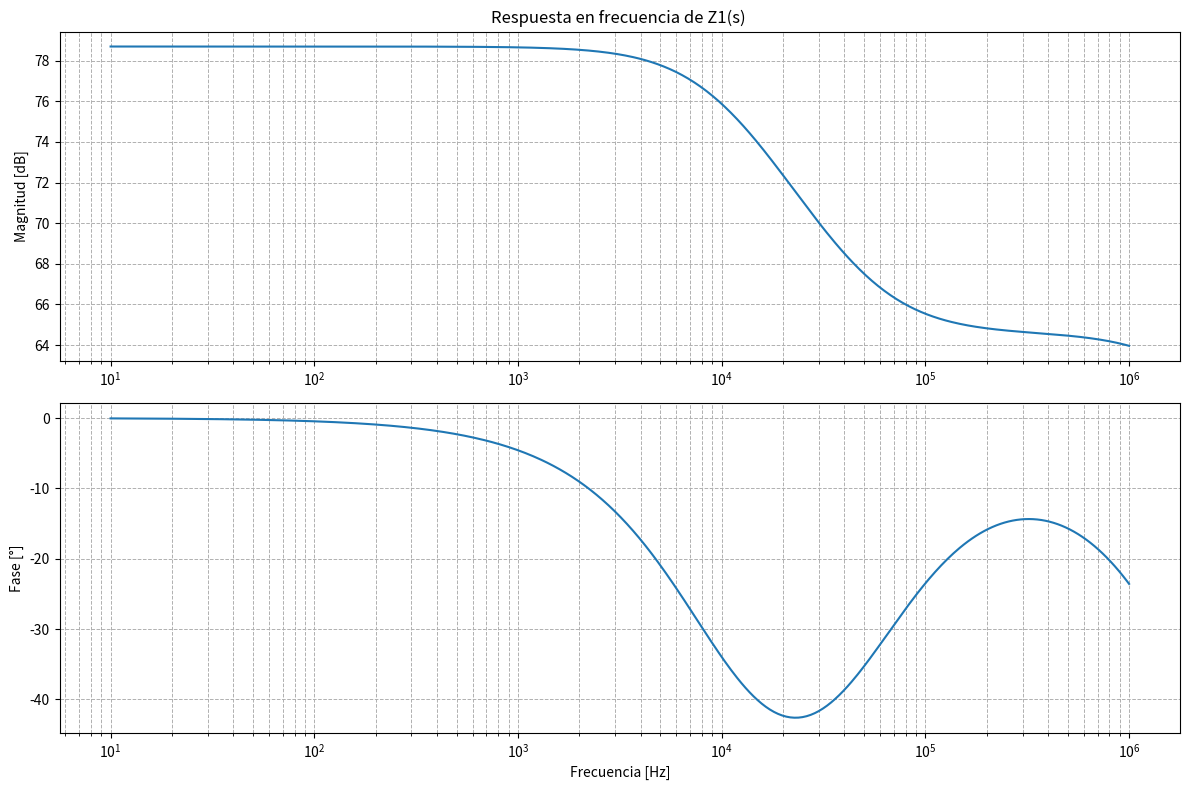

Write the Python code that produced this figure.

import matplotlib.pyplot as plt
import numpy as np
from scipy.signal import TransferFunction, bode

# Coeficientes de la función de transferencia ajustados con 10^6
numerator = [33.93, 33.93 * (50968.26 + 125663706), 33.93 * 50968.26 * 125663706]
denominator = [
    1,
    (10053.1 + 2.51327412e6),  # Usando notación exponencial para 2.51327412 * 10^6
    10053.1 * 2.51327412e6
]

# Crear la función de transferencia
system = TransferFunction(numerator, denominator)

# Rango de frecuencias (logarítmico) para análisis
frequencies = np.logspace(1, 6, 500)  # De 10 Hz a 100 MHz
w, mag, phase = bode(system, w=frequencies )  # Convertir Hz a rad/s

# Graficar módulo y fase
plt.figure(figsize=(12, 8))

# Magnitud (Módulo)
plt.subplot(2, 1, 1)
plt.semilogx(frequencies, mag)  # Escala logarítmica en frecuencia
plt.title('Respuesta en frecuencia de Z1(s) ')
plt.ylabel('Magnitud [dB]')
plt.grid(which='both', linestyle='--', linewidth=0.7)

# Fase
plt.subplot(2, 1, 2)
plt.semilogx(frequencies, phase)  # Escala logarítmica en frecuencia
plt.ylabel('Fase [°]')
plt.xlabel('Frecuencia [Hz]')
plt.grid(which='both', linestyle='--', linewidth=0.7)

plt.tight_layout()
plt.show()
